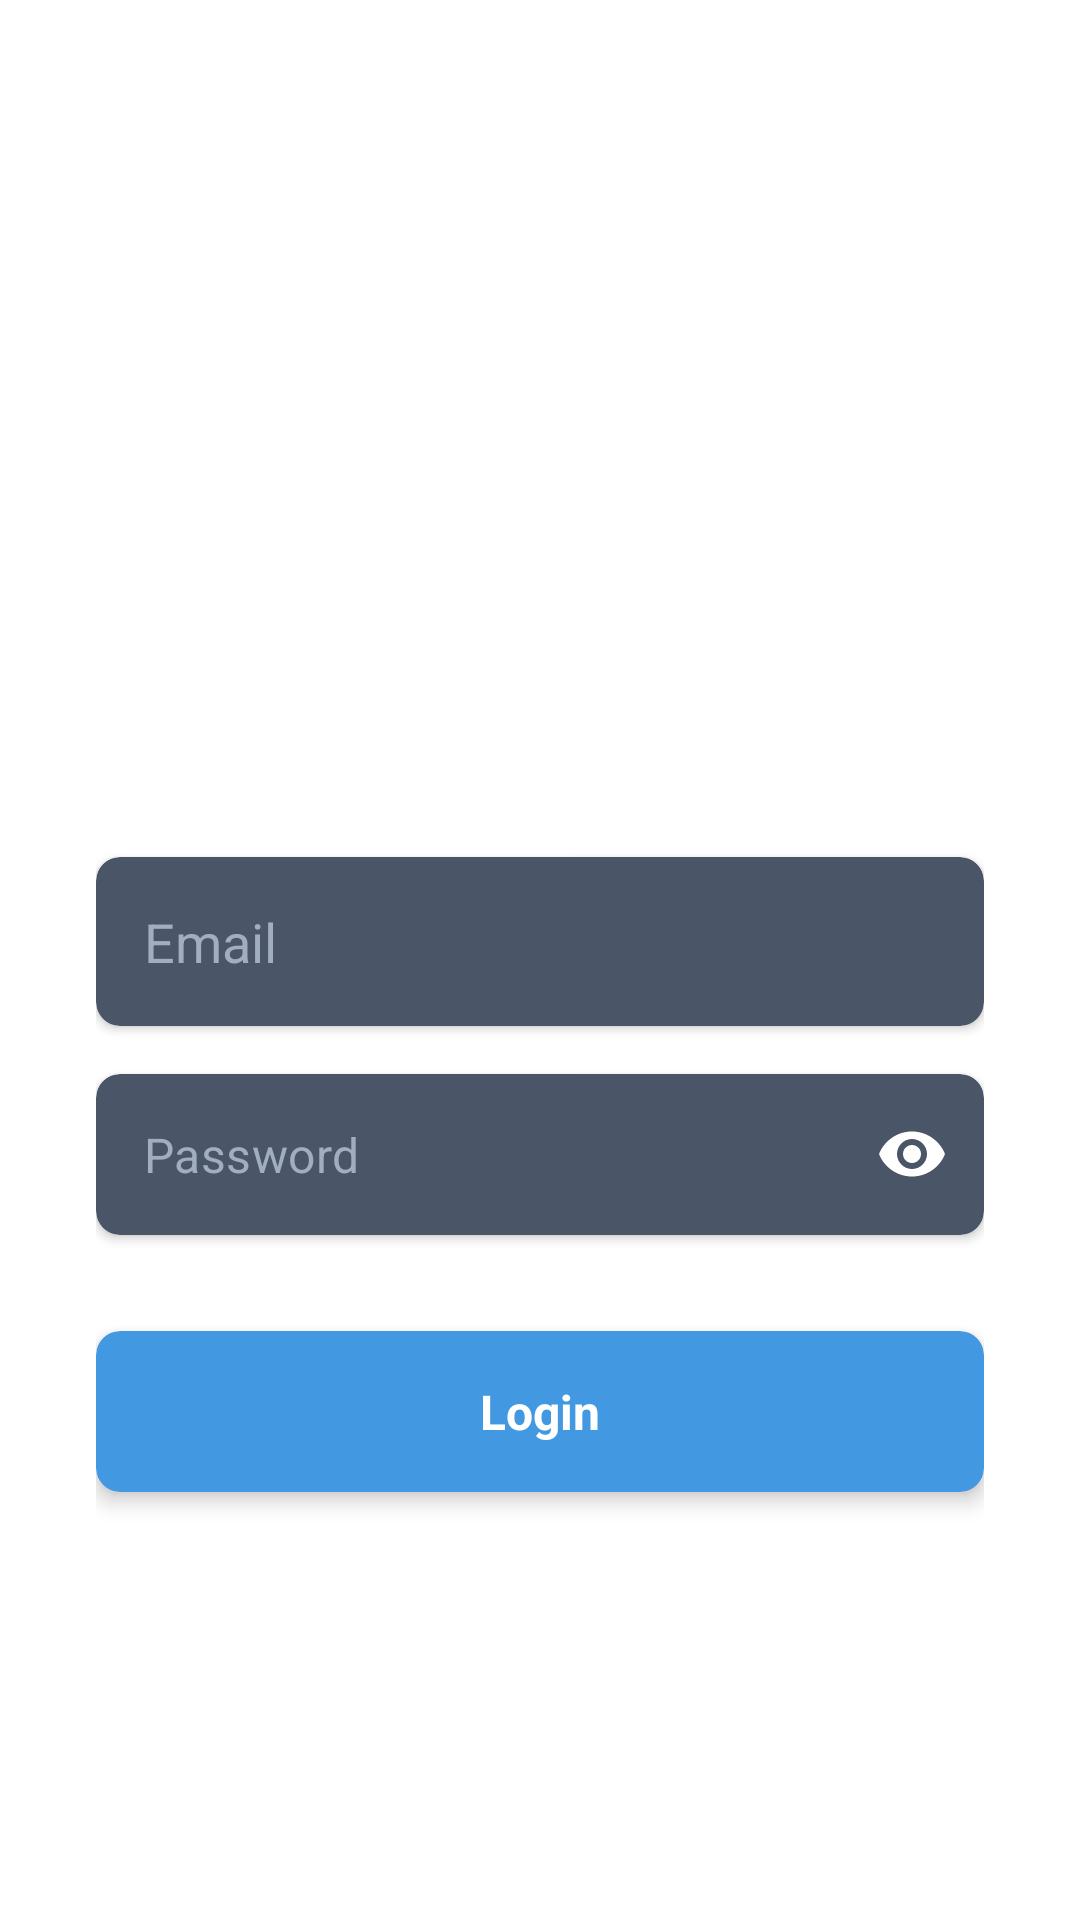

This screen was rendered from an Android layout file. Write that file and the resources it references.
<!-- AndroidManifest.xml: application theme Theme.MindEase -->
<!-- res/layout/activity_login.xml -->
<?xml version="1.0" encoding="utf-8"?>
<LinearLayout xmlns:android="http://schemas.android.com/apk/res/android"
    xmlns:app="http://schemas.android.com/apk/res-auto"
    android:layout_width="match_parent"
    android:layout_height="match_parent"
    android:orientation="vertical"
    android:padding="32dp"
    android:gravity="center_horizontal|center_vertical"
    android:background="@drawable/loginnn">

    
    <LinearLayout
        android:layout_width="match_parent"
        android:layout_height="wrap_content"
        android:orientation="vertical"
        android:gravity="center_horizontal"
        android:layout_gravity="center">

        
        <com.google.android.material.imageview.ShapeableImageView
            android:layout_width="120dp"
            android:layout_height="120dp"
            android:src="@drawable/mind"
            android:contentDescription="Login Image"
            android:layout_marginBottom="24dp"
            android:scaleType="centerCrop"
            app:shapeAppearanceOverlay="@style/RoundedCorners"/>

        
        <TextView
            android:layout_width="wrap_content"
            android:layout_height="wrap_content"
            android:layout_marginBottom="10dp"
            android:text="Welcome Back"
            android:textColor="#FFFFFF"
            android:textSize="26sp"
            android:textStyle="bold"
            android:gravity="center"/>

        
        <androidx.cardview.widget.CardView
            android:layout_width="match_parent"
            android:layout_height="wrap_content"
            android:layout_marginBottom="16dp"
            app:cardCornerRadius="8dp"
            app:cardElevation="2dp"
            app:cardBackgroundColor="#4A5568">

            <EditText
                android:id="@+id/emailInput"
                android:hint="Email"
                android:inputType="textEmailAddress"
                android:layout_width="match_parent"
                android:layout_height="wrap_content"
                android:background="@null"
                android:padding="16dp"
                android:textColor="#FFFFFF"
                android:textColorHint="#A0AEC0"/>
        </androidx.cardview.widget.CardView>

        
        <androidx.cardview.widget.CardView
            android:layout_width="match_parent"
            android:layout_height="wrap_content"
            android:layout_marginBottom="32dp"
            app:cardCornerRadius="8dp"
            app:cardElevation="2dp"
            app:cardBackgroundColor="#4A5568">

            <RelativeLayout
                android:layout_width="match_parent"
                android:layout_height="wrap_content">

                <com.google.android.material.textfield.TextInputLayout
                    android:layout_width="match_parent"
                    android:layout_height="wrap_content"
                    app:hintEnabled="false"
                    app:passwordToggleEnabled="true"
                    app:passwordToggleTint="@color/white"
                    app:boxBackgroundMode="none">

                    <com.google.android.material.textfield.TextInputEditText
                        android:id="@+id/passwordInput"
                        android:layout_width="match_parent"
                        android:layout_height="wrap_content"
                        android:hint="Password"
                        android:inputType="textPassword"
                        android:background="@null"
                        android:padding="16dp"
                        android:paddingEnd="48dp"
                        android:textColor="#FFFFFF"
                        android:textColorHint="#A0AEC0"/>
                </com.google.android.material.textfield.TextInputLayout>
            </RelativeLayout>
        </androidx.cardview.widget.CardView>

        
        <androidx.cardview.widget.CardView
            android:id="@+id/loginBtn"
            android:layout_width="match_parent"
            android:layout_height="wrap_content"
            app:cardCornerRadius="8dp"
            app:cardElevation="4dp"
            app:cardBackgroundColor="#4299E1">

            <TextView
                android:layout_width="match_parent"
                android:layout_height="wrap_content"
                android:padding="16dp"
                android:text="Login"
                android:textColor="#FFFFFF"
                android:textSize="16sp"
                android:textStyle="bold"
                android:gravity="center"/>
        </androidx.cardview.widget.CardView>

        
        <TextView
            android:id="@+id/signupText"
            android:layout_width="wrap_content"
            android:layout_height="wrap_content"
            android:layout_marginTop="24dp"
            android:text="Don't have an account? Sign Up"
            android:textColor="#FFFFFF"
            android:textSize="16sp"
            android:gravity="center"/>
    </LinearLayout>
</LinearLayout>
<!-- resources referenced by this layout -->
<resources>
  <color name="white">#FFFFFF</color>
  <style name="RoundedCorners">
          <item name="cornerFamily">rounded</item>
          <item name="cornerSize">24dp</item>
      </style>
  <style name="Theme.MindEase" parent="Theme.MaterialComponents.DayNight.NoActionBar">
          <item name="android:windowFullscreen">true</item>
      </style>
</resources>
